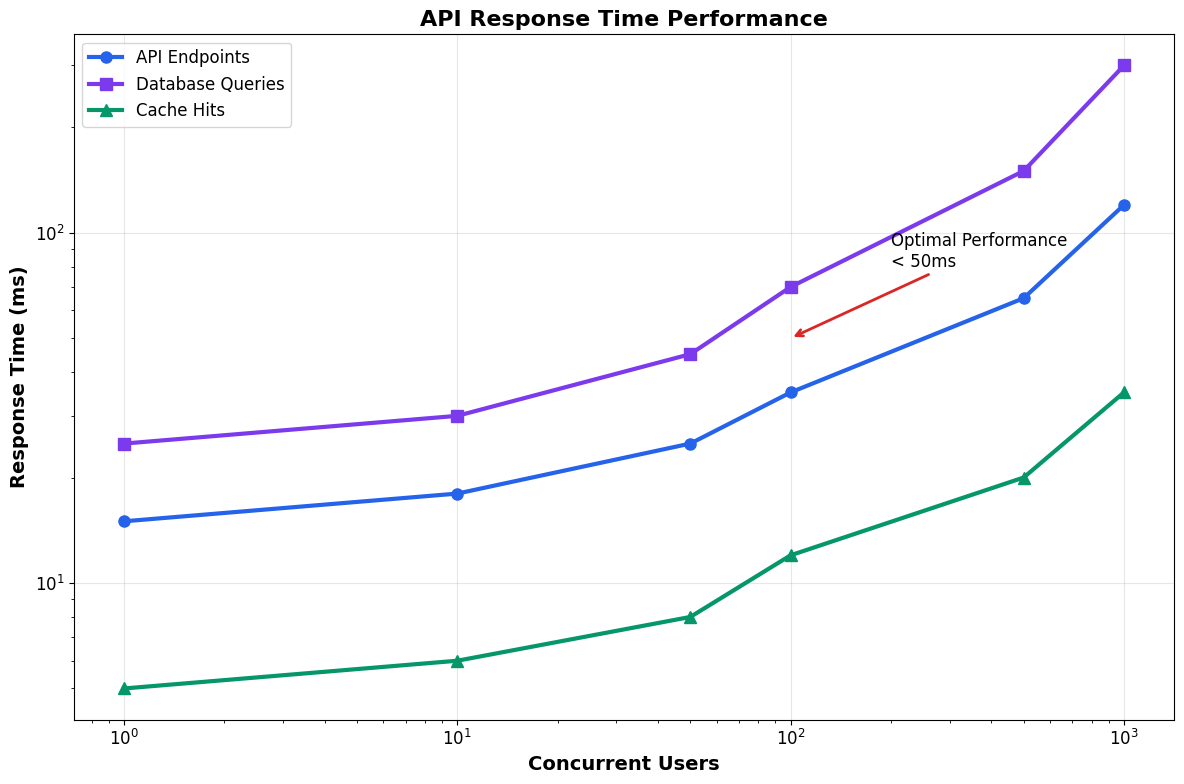
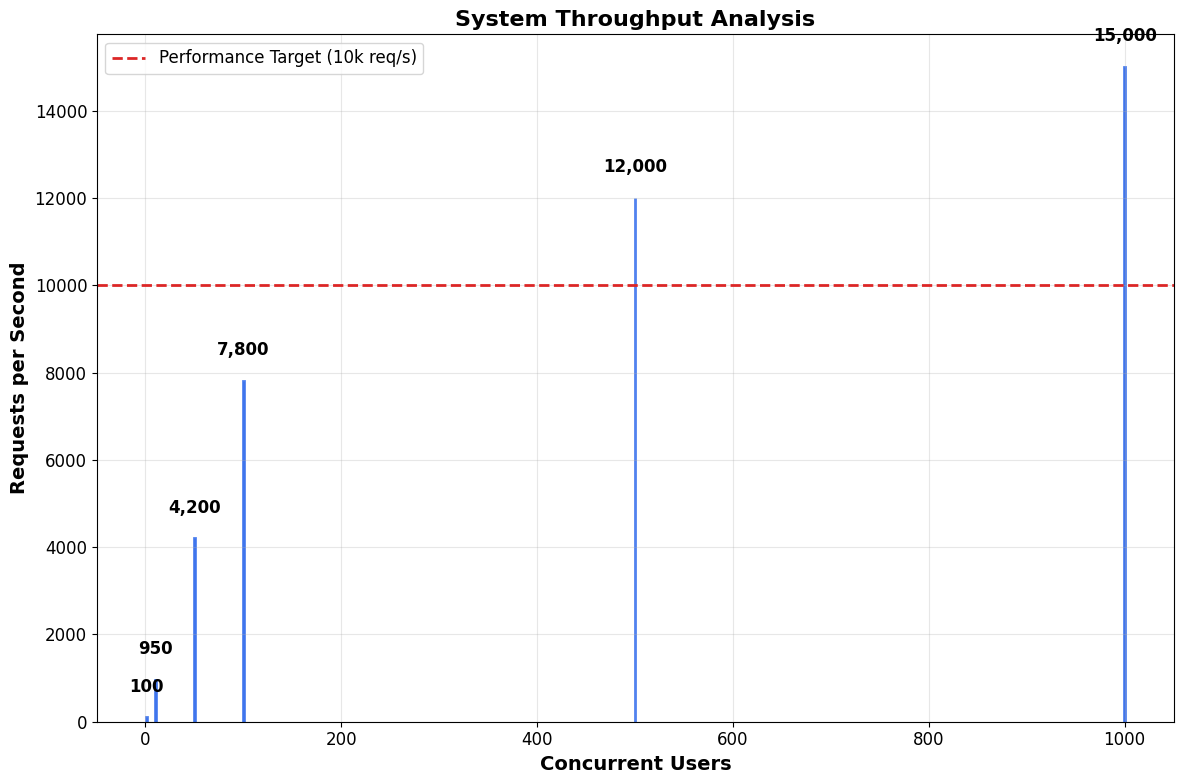
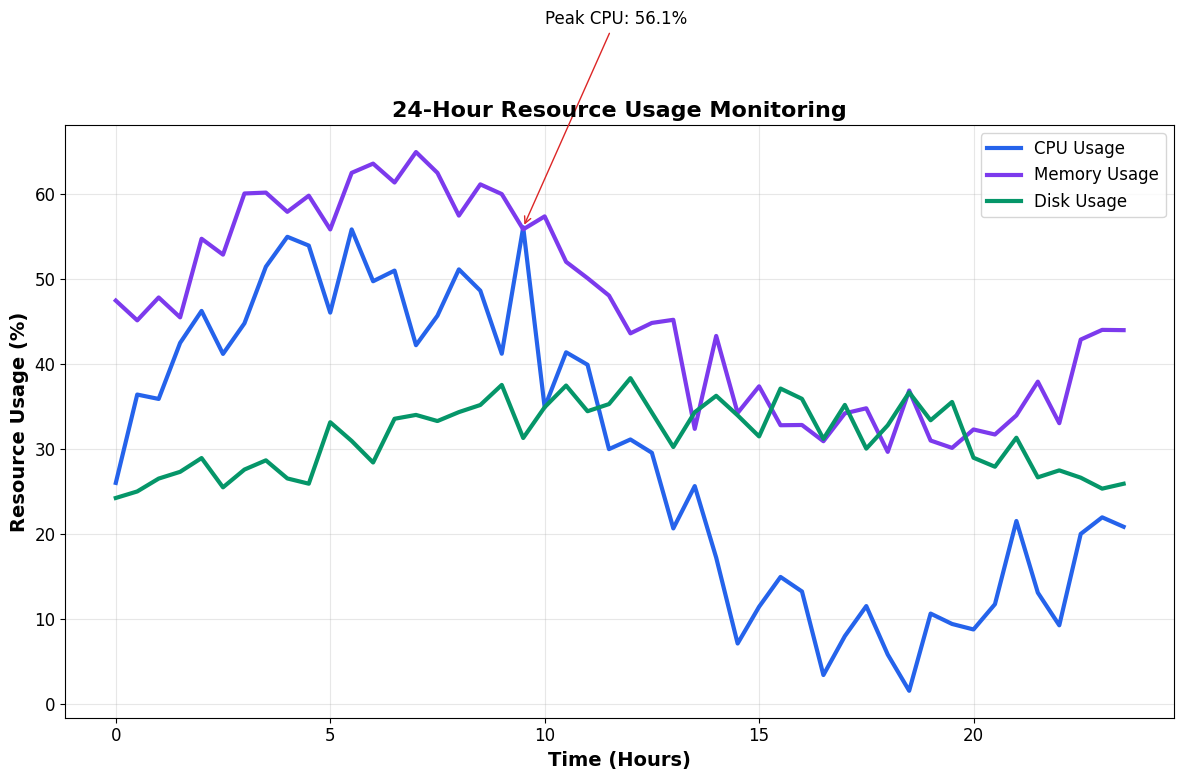
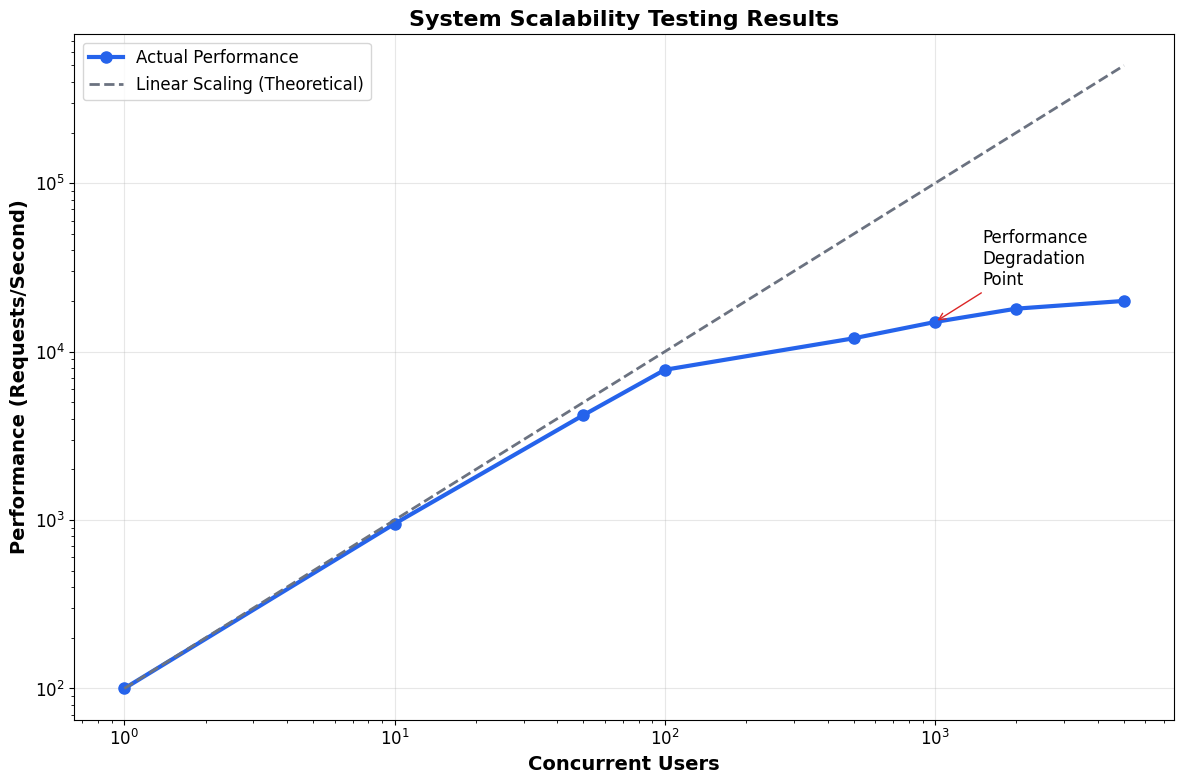
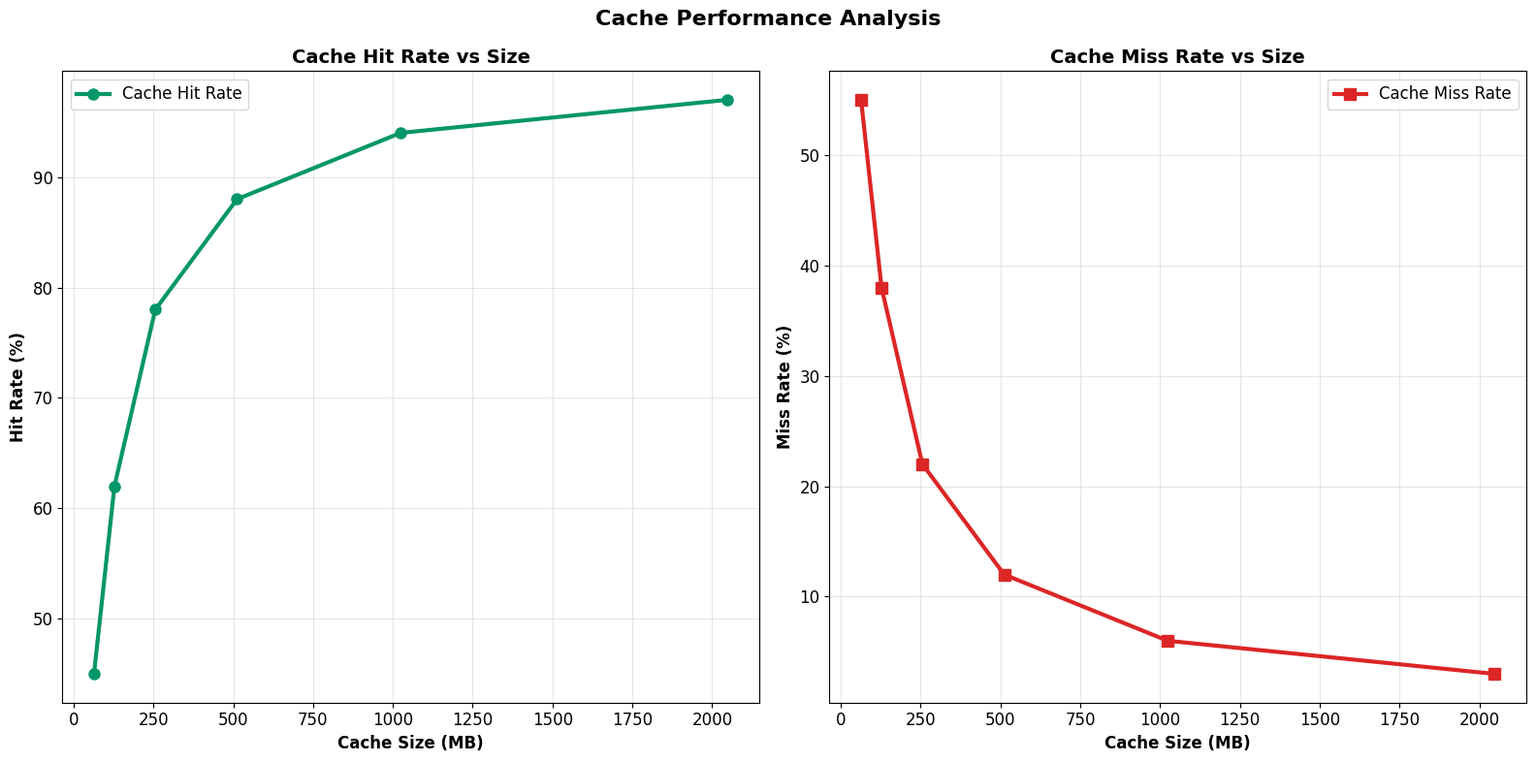
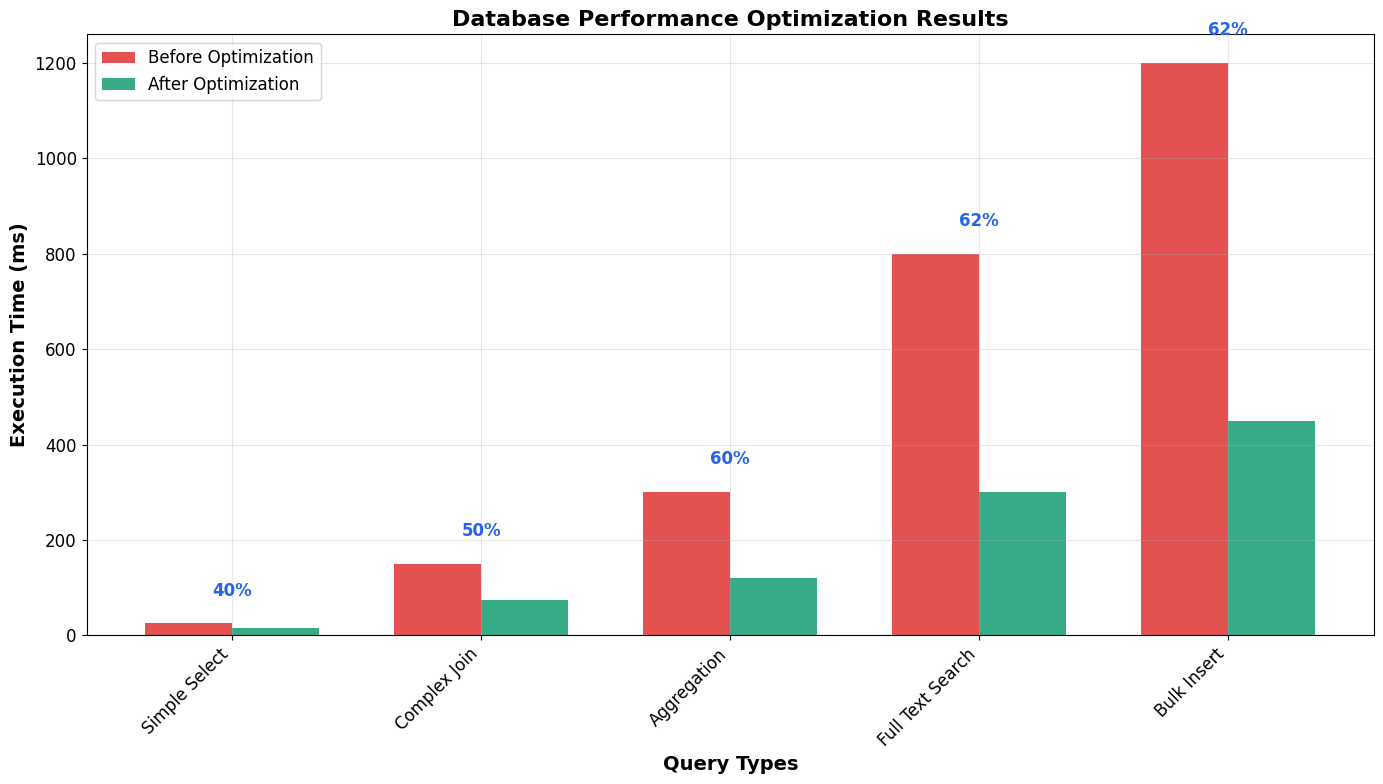

Reproduce these figures in Python, in order.
#!/usr/bin/env python3
"""
Maijd Software Suite - Chart Generator
Generate sample performance charts for the README documentation
"""

import matplotlib.pyplot as plt
import numpy as np
import os
from datetime import datetime, timedelta

# Set style for professional appearance
plt.style.use('default')
plt.rcParams['figure.figsize'] = (12, 8)
plt.rcParams['font.size'] = 12
plt.rcParams['axes.grid'] = True
plt.rcParams['grid.alpha'] = 0.3

# Maijd Software color scheme
COLORS = {
    'primary': '#2563eb',      # Blue
    'secondary': '#7c3aed',    # Purple
    'accent': '#059669',       # Green
    'warning': '#dc2626',      # Red
    'neutral': '#6b7280'       # Gray
}

def create_assets_directory():
    """Create assets directory structure if it doesn't exist"""
    directories = [
        'assets/charts',
        'assets/diagrams', 
        'assets/screenshots'
    ]
    
    for directory in directories:
        os.makedirs(directory, exist_ok=True)
        print(f"✓ Created directory: {directory}")

def generate_response_time_chart():
    """Generate response time performance chart"""
    print("Generating response time performance chart...")
    
    # Sample data
    users = [1, 10, 50, 100, 500, 1000]
    api_response = [15, 18, 25, 35, 65, 120]
    db_response = [25, 30, 45, 70, 150, 300]
    cache_response = [5, 6, 8, 12, 20, 35]
    
    plt.figure(figsize=(12, 8))
    plt.plot(users, api_response, 'o-', color=COLORS['primary'], linewidth=3, 
             markersize=8, label='API Endpoints')
    plt.plot(users, db_response, 's-', color=COLORS['secondary'], linewidth=3, 
             markersize=8, label='Database Queries')
    plt.plot(users, cache_response, '^-', color=COLORS['accent'], linewidth=3, 
             markersize=8, label='Cache Hits')
    
    plt.xlabel('Concurrent Users', fontsize=14, fontweight='bold')
    plt.ylabel('Response Time (ms)', fontsize=14, fontweight='bold')
    plt.title('API Response Time Performance', fontsize=16, fontweight='bold')
    plt.legend(fontsize=12)
    plt.grid(True, alpha=0.3)
    plt.xscale('log')
    plt.yscale('log')
    
    # Add performance annotations
    plt.annotate('Optimal Performance\n< 50ms', xy=(100, 50), xytext=(200, 80),
                arrowprops=dict(arrowstyle='->', color=COLORS['warning'], lw=2))
    
    plt.tight_layout()
    plt.savefig('assets/charts/response-time.png', dpi=300, bbox_inches='tight')
    plt.close()
    print("✓ Generated: assets/charts/response-time.png")

def generate_throughput_chart():
    """Generate throughput analysis chart"""
    print("Generating throughput analysis chart...")
    
    # Sample data
    users = [1, 10, 50, 100, 500, 1000]
    requests_per_sec = [100, 950, 4200, 7800, 12000, 15000]
    
    plt.figure(figsize=(12, 8))
    bars = plt.bar(users, requests_per_sec, color=COLORS['primary'], alpha=0.8, 
                   edgecolor=COLORS['primary'], linewidth=2)
    
    # Add value labels on bars
    for bar, value in zip(bars, requests_per_sec):
        plt.text(bar.get_x() + bar.get_width()/2, bar.get_height() + 500,
                f'{value:,}', ha='center', va='bottom', fontweight='bold')
    
    plt.xlabel('Concurrent Users', fontsize=14, fontweight='bold')
    plt.ylabel('Requests per Second', fontsize=14, fontweight='bold')
    plt.title('System Throughput Analysis', fontsize=16, fontweight='bold')
    plt.grid(True, alpha=0.3, axis='y')
    
    # Add performance line
    plt.axhline(y=10000, color=COLORS['warning'], linestyle='--', linewidth=2,
                label='Performance Target (10k req/s)')
    plt.legend(fontsize=12)
    
    plt.tight_layout()
    plt.savefig('assets/charts/throughput.png', dpi=300, bbox_inches='tight')
    plt.close()
    print("✓ Generated: assets/charts/throughput.png")

def generate_resource_usage_chart():
    """Generate resource usage monitoring chart"""
    print("Generating resource usage monitoring chart...")
    
    # Generate 24-hour time series data
    hours = np.arange(0, 24, 0.5)
    cpu_usage = 30 + 20 * np.sin(hours * np.pi / 12) + np.random.normal(0, 5, len(hours))
    memory_usage = 45 + 15 * np.sin(hours * np.pi / 12) + np.random.normal(0, 3, len(hours))
    disk_usage = 25 + 10 * np.sin(hours * np.pi / 24) + np.random.normal(0, 2, len(hours))
    
    plt.figure(figsize=(12, 8))
    plt.plot(hours, cpu_usage, color=COLORS['primary'], linewidth=3, label='CPU Usage')
    plt.plot(hours, memory_usage, color=COLORS['secondary'], linewidth=3, label='Memory Usage')
    plt.plot(hours, disk_usage, color=COLORS['accent'], linewidth=3, label='Disk Usage')
    
    plt.xlabel('Time (Hours)', fontsize=14, fontweight='bold')
    plt.ylabel('Resource Usage (%)', fontsize=14, fontweight='bold')
    plt.title('24-Hour Resource Usage Monitoring', fontsize=16, fontweight='bold')
    plt.legend(fontsize=12)
    plt.grid(True, alpha=0.3)
    
    # Add peak usage indicators
    peak_cpu = np.max(cpu_usage)
    peak_memory = np.max(memory_usage)
    peak_disk = np.max(disk_usage)
    
    plt.annotate(f'Peak CPU: {peak_cpu:.1f}%', 
                xy=(hours[np.argmax(cpu_usage)], peak_cpu),
                xytext=(10, 80), arrowprops=dict(arrowstyle='->', color=COLORS['warning']))
    
    plt.tight_layout()
    plt.savefig('assets/charts/resource-usage.png', dpi=300, bbox_inches='tight')
    plt.close()
    print("✓ Generated: assets/charts/resource-usage.png")

def generate_scalability_chart():
    """Generate scalability testing results chart"""
    print("Generating scalability testing results chart...")
    
    # Sample data
    users = [1, 10, 50, 100, 500, 1000, 2000, 5000]
    actual_performance = [100, 950, 4200, 7800, 12000, 15000, 18000, 20000]
    linear_scaling = [100, 1000, 5000, 10000, 50000, 100000, 200000, 500000]
    
    plt.figure(figsize=(12, 8))
    plt.plot(users, actual_performance, 'o-', color=COLORS['primary'], linewidth=3, 
             markersize=8, label='Actual Performance')
    plt.plot(users, linear_scaling, '--', color=COLORS['neutral'], linewidth=2, 
             label='Linear Scaling (Theoretical)')
    
    # Add performance degradation point
    degradation_point = 1000
    degradation_index = users.index(degradation_point)
    plt.annotate('Performance\nDegradation\nPoint', 
                xy=(degradation_point, actual_performance[degradation_index]),
                xytext=(1500, 25000), arrowprops=dict(arrowstyle='->', color=COLORS['warning']))
    
    plt.xlabel('Concurrent Users', fontsize=14, fontweight='bold')
    plt.ylabel('Performance (Requests/Second)', fontsize=14, fontweight='bold')
    plt.title('System Scalability Testing Results', fontsize=16, fontweight='bold')
    plt.legend(fontsize=12)
    plt.grid(True, alpha=0.3)
    plt.xscale('log')
    plt.yscale('log')
    
    plt.tight_layout()
    plt.savefig('assets/charts/scalability.png', dpi=300, bbox_inches='tight')
    plt.close()
    print("✓ Generated: assets/charts/scalability.png")

def generate_cache_performance_chart():
    """Generate cache hit rate performance chart"""
    print("Generating cache hit rate performance chart...")
    
    # Sample data
    cache_size_mb = [64, 128, 256, 512, 1024, 2048]
    hit_rate = [45, 62, 78, 88, 94, 97]
    miss_rate = [55, 38, 22, 12, 6, 3]
    
    fig, (ax1, ax2) = plt.subplots(1, 2, figsize=(16, 8))
    
    # Hit rate chart
    ax1.plot(cache_size_mb, hit_rate, 'o-', color=COLORS['accent'], linewidth=3, 
             markersize=8, label='Cache Hit Rate')
    ax1.set_xlabel('Cache Size (MB)', fontsize=12, fontweight='bold')
    ax1.set_ylabel('Hit Rate (%)', fontsize=12, fontweight='bold')
    ax1.set_title('Cache Hit Rate vs Size', fontsize=14, fontweight='bold')
    ax1.grid(True, alpha=0.3)
    ax1.legend()
    
    # Miss rate chart
    ax2.plot(cache_size_mb, miss_rate, 's-', color=COLORS['warning'], linewidth=3, 
             markersize=8, label='Cache Miss Rate')
    ax2.set_xlabel('Cache Size (MB)', fontsize=12, fontweight='bold')
    ax2.set_ylabel('Miss Rate (%)', fontsize=12, fontweight='bold')
    ax2.set_title('Cache Miss Rate vs Size', fontsize=14, fontweight='bold')
    ax2.grid(True, alpha=0.3)
    ax2.legend()
    
    plt.suptitle('Cache Performance Analysis', fontsize=16, fontweight='bold')
    plt.tight_layout()
    plt.savefig('assets/charts/cache-performance.png', dpi=300, bbox_inches='tight')
    plt.close()
    print("✓ Generated: assets/charts/cache-performance.png")

def generate_database_performance_chart():
    """Generate database performance metrics chart"""
    print("Generating database performance metrics chart...")
    
    # Sample data
    query_types = ['Simple Select', 'Complex Join', 'Aggregation', 'Full Text Search', 'Bulk Insert']
    before_optimization = [25, 150, 300, 800, 1200]
    after_optimization = [15, 75, 120, 300, 450]
    
    x = np.arange(len(query_types))
    width = 0.35
    
    plt.figure(figsize=(14, 8))
    bars1 = plt.bar(x - width/2, before_optimization, width, label='Before Optimization', 
                    color=COLORS['warning'], alpha=0.8)
    bars2 = plt.bar(x + width/2, after_optimization, width, label='After Optimization', 
                    color=COLORS['accent'], alpha=0.8)
    
    plt.xlabel('Query Types', fontsize=14, fontweight='bold')
    plt.ylabel('Execution Time (ms)', fontsize=14, fontweight='bold')
    plt.title('Database Performance Optimization Results', fontsize=16, fontweight='bold')
    plt.xticks(x, query_types, rotation=45, ha='right')
    plt.legend(fontsize=12)
    plt.grid(True, alpha=0.3, axis='y')
    
    # Add improvement percentages
    for i, (before, after) in enumerate(zip(before_optimization, after_optimization)):
        improvement = ((before - after) / before) * 100
        plt.text(i, max(before, after) + 50, f'{improvement:.0f}%', 
                ha='center', va='bottom', fontweight='bold', color=COLORS['primary'])
    
    plt.tight_layout()
    plt.savefig('assets/charts/database-performance.png', dpi=300, bbox_inches='tight')
    plt.close()
    print("✓ Generated: assets/charts/database-performance.png")

def main():
    """Main function to generate all charts"""
    print("🚀 Maijd Software Suite - Chart Generator")
    print("=" * 50)
    
    # Create assets directory
    create_assets_directory()
    print()
    
    # Generate all charts
    generate_response_time_chart()
    generate_throughput_chart()
    generate_resource_usage_chart()
    generate_scalability_chart()
    generate_cache_performance_chart()
    generate_database_performance_chart()
    
    print()
    print("🎉 All charts generated successfully!")
    print("📁 Charts saved in: assets/charts/")
    print()
    print("Next steps:")
    print("1. Review the generated charts")
    print("2. Customize with your actual performance data")
    print("3. Take screenshots of your software interfaces")
    print("4. Create architecture diagrams")
    print("5. Update the README with your actual assets")

if __name__ == "__main__":
    main()
